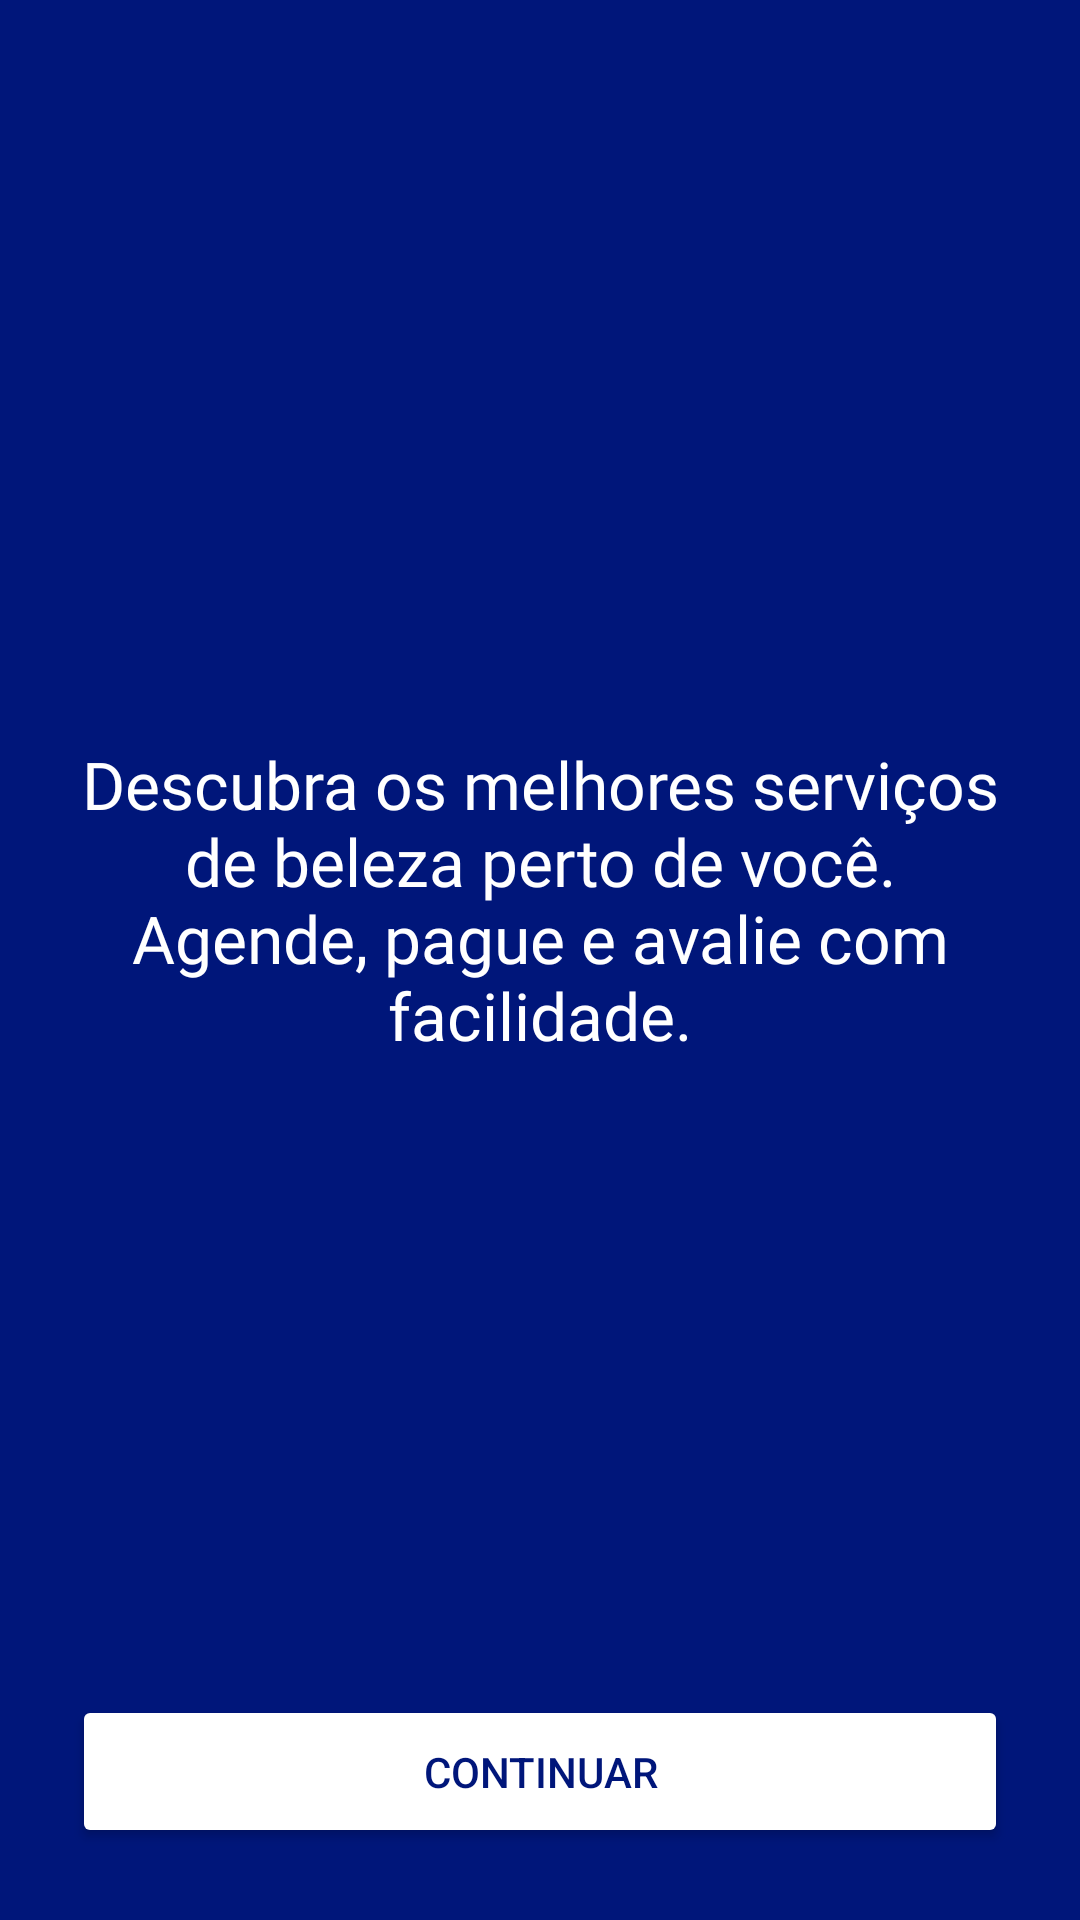

Reconstruct the res/layout file that produces this screen, plus the resources it refers to.
<!-- AndroidManifest.xml: application theme Theme.Stilo -->
<!-- res/layout/activity_apresentacao2.xml -->
<?xml version="1.0" encoding="utf-8"?>
<RelativeLayout xmlns:android="http://schemas.android.com/apk/res/android"
    xmlns:tools="http://schemas.android.com/tools"
    android:layout_width="match_parent"
    android:layout_height="match_parent"
    android:background="@color/primary"
    android:padding="24dp"
    tools:context=".Apresentacao2Activity">

    <LinearLayout
        android:layout_width="match_parent"
        android:layout_height="wrap_content"
        android:orientation="vertical"
        android:layout_centerInParent="true"
        android:gravity="center_horizontal">

        <TextView
            android:layout_width="wrap_content"
            android:layout_height="wrap_content"
            android:text="Descubra os melhores serviços de beleza perto de você. Agende, pague e avalie com facilidade."
            android:textColor="@color/white"
            android:fontFamily="@font/neuemachinaultrabold"
            android:textSize="22sp"
            android:textAlignment="center"
            android:layout_marginBottom="40dp"/>

    </LinearLayout>

    <Button
        android:id="@+id/button_continuar"
        android:layout_width="match_parent"
        android:layout_height="wrap_content"
        android:text="Continuar"
        android:backgroundTint="@color/white"
        android:textColor="@color/primary"
        android:padding="16dp"
        android:layout_alignParentBottom="true"/>

</RelativeLayout>
<!-- resources referenced by this layout -->
<resources>
  <color name="primary">#00167a</color>
  <color name="white">#FFFFFFFF</color>
  <style name="Theme.Stilo" parent="Base.Theme.Stilo" />
  <style name="Base.Theme.Stilo" parent="Theme.Material3.DayNight.NoActionBar">
          
          <item name="colorPrimary">@color/primary</item>
          <item name="colorPrimaryVariant">@color/primary_dark</item>
          <item name="colorOnPrimary">@color/white</item>
          
          <item name="colorSecondary">@color/primary</item>
          <item name="colorSecondaryVariant">@color/primary_dark</item>
          <item name="colorOnSecondary">@color/black</item>
          
          <item name="android:statusBarColor">?attr/colorPrimaryVariant</item>
      </style>
  <color name="primary_dark">#000c42</color>
  <color name="black">#FF000000</color>
</resources>
